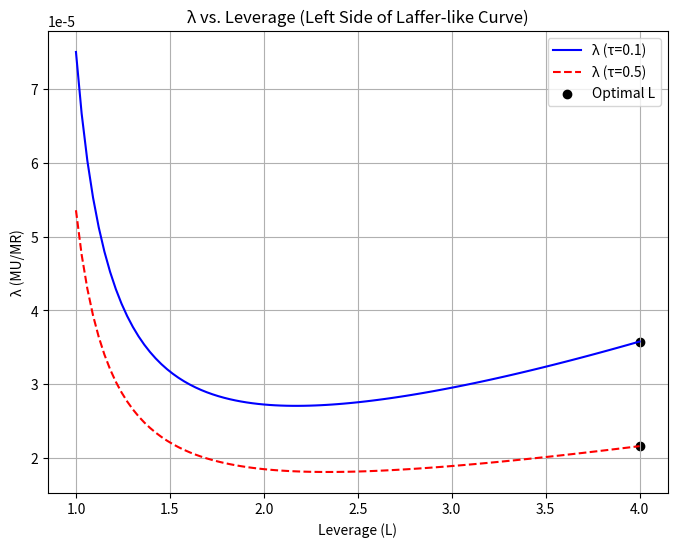
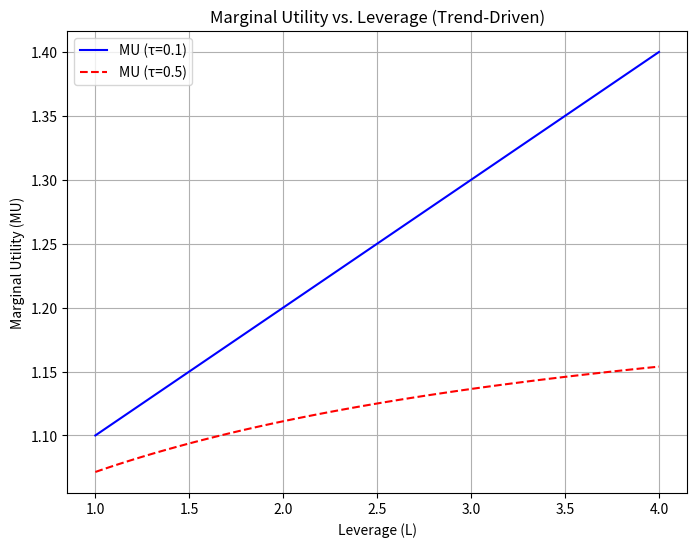

Generate these figures, in order, with matplotlib:
import numpy as np
import matplotlib.pyplot as plt
from scipy.optimize import minimize_scalar

# Parameters
P1 = 100000.0    # Current price (USD)
P0 = 80000.0     # Purchase price (USD)
Q = 1.0          # Quantity of BTC
beta = 10000.0   # Risk penalty
alpha = 0.5      # MR scaling
tau = 0.1        # Base trend strength
tau_strong = 0.5 # Strong trend strength

# Define functions
def marginal_utility(L, Q, P1, beta, tau):
    """Compute MU = P1 * (1 + tau * L) / (P1 * Q * (1 + tau * L) - beta * L)"""
    denominator = P1 * Q * (1 + tau * L) - beta * L
    return np.where(denominator > 0, P1 * (1 + tau * L) / denominator, np.inf)

def marginal_return(L, Q, P1, P0, alpha, tau):
    """Compute MR = Q * (P1 * L - P0) * (1 + tau) / (1 + alpha * L^2)"""
    return Q * (P1 * L - P0) * (1 + tau) / (1 + alpha * L**2)

def lambda_function(L, Q, P1, P0, beta, alpha, tau):
    """Compute lambda = MU / MR"""
    mu = marginal_utility(L, Q, P1, beta, tau)
    mr = marginal_return(L, Q, P1, P0, alpha, tau)
    return np.where(mr != 0, mu / mr, np.inf)

# Optimize lambda to find optimal L
def neg_lambda(L, Q, P1, P0, beta, alpha, tau):
    """Negative lambda for minimization"""
    return -lambda_function(L, Q, P1, P0, beta, alpha, tau)

# Generate leverage values
L = np.linspace(1, 4, 100)  # Leverage from 1x to 4x

# Compute lambda and MU for base and strong trends
lambda_base = lambda_function(L, Q, P1, P0, beta, alpha, tau)
lambda_strong = lambda_function(L, Q, P1, P0, beta, alpha, tau_strong)
MU_base = marginal_utility(L, Q, P1, beta, tau)
MU_strong = marginal_utility(L, Q, P1, beta, tau_strong)

# Find optimal leverage
opt_result_base = minimize_scalar(neg_lambda, bounds=(1, 4), args=(Q, P1, P0, beta, alpha, tau))
opt_L_base = opt_result_base.x
opt_lambda_base = lambda_function(opt_L_base, Q, P1, P0, beta, alpha, tau)

opt_result_strong = minimize_scalar(neg_lambda, bounds=(1, 4), args=(Q, P1, P0, beta, alpha, tau_strong))
opt_L_strong = opt_result_strong.x
opt_lambda_strong = lambda_function(opt_L_strong, Q, P1, P0, beta, alpha, tau_strong)

print(f"Optimal Leverage (tau={tau}): L={opt_L_base:.2f}, lambda={opt_lambda_base:.6f}")
print(f"Optimal Leverage (tau={tau_strong}): L={opt_L_strong:.2f}, lambda={opt_lambda_strong:.6f}")

# Plot lambda vs. leverage
plt.figure(figsize=(8, 6))
plt.plot(L, lambda_base, label=f'λ (τ={tau})', color='blue')
plt.plot(L, lambda_strong, label=f'λ (τ={tau_strong})', color='red', linestyle='--')
plt.scatter([opt_L_base, opt_L_strong], [opt_lambda_base, opt_lambda_strong], color='black', label='Optimal L')
plt.xlabel('Leverage (L)')
plt.ylabel('λ (MU/MR)')
plt.title('λ vs. Leverage (Left Side of Laffer-like Curve)')
plt.legend()
plt.grid(True)
plt.show()

# Plot MU vs. leverage
plt.figure(figsize=(8, 6))
plt.plot(L, MU_base, label=f'MU (τ={tau})', color='blue')
plt.plot(L, MU_strong, label=f'MU (τ={tau_strong})', color='red', linestyle='--')
plt.xlabel('Leverage (L)')
plt.ylabel('Marginal Utility (MU)')
plt.title('Marginal Utility vs. Leverage (Trend-Driven)')
plt.legend()
plt.grid(True)
plt.show()